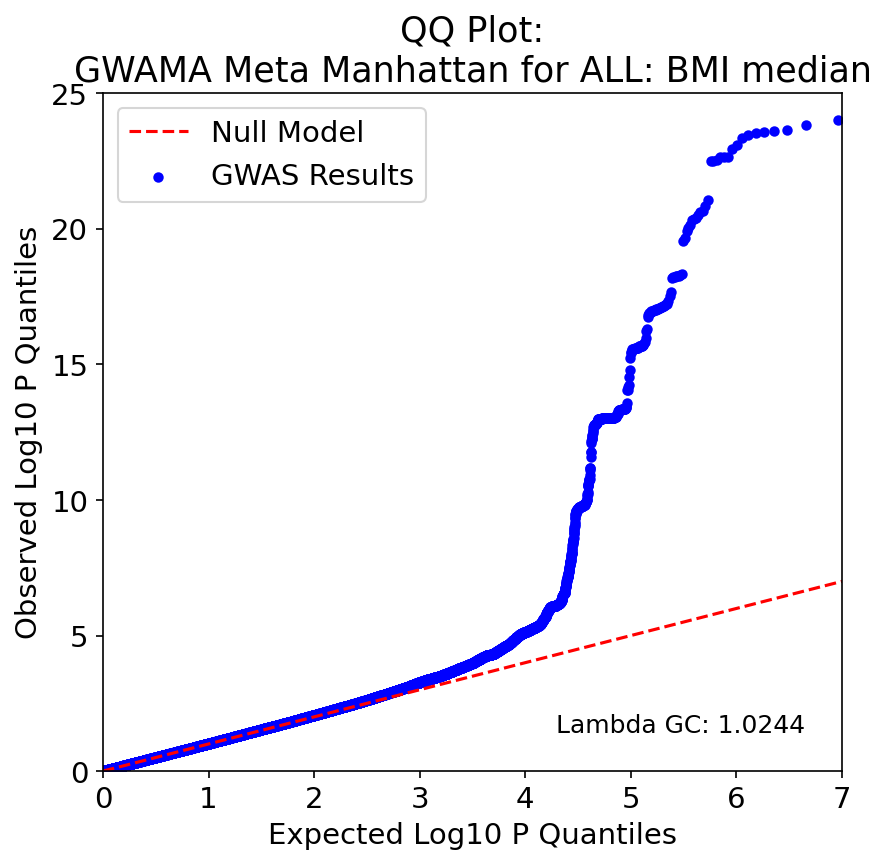

Source data for this figure (header and first rows):
, P, Exp P, Log P, Log Exp P
8355741, 9.61e-25, 1.1009796516940774e-07, 24.02, 6.958
8355719, 1.51e-24, 2.201959303388155e-07, 23.82, 6.657
8355723, 2.22e-24, 3.3029389550822323e-07, 23.65, 6.481
8355724, 2.49e-24, 4.40391860677631e-07, 23.6, 6.356
8355733, 2.59e-24, 5.504898258470387e-07, 23.59, 6.259
8355714, 2.9399999999999998e-24, 6.605877910164465e-07, 23.53, 6.18
8355838, 3.5399999999999995e-24, 7.706857561858542e-07, 23.45, 6.113
8355828, 4.399999999999999e-24, 8.80783721355262e-07, 23.36, 6.055
8355751, 8.13e-24, 9.908816865246697e-07, 23.09, 6.004
8355766, 1.08e-23, 1.1009796516940773e-06, 22.97, 5.958
8355816, 2.16e-23, 1.2110776168634851e-06, 22.67, 5.917
8355809, 2.17e-23, 1.321175582032893e-06, 22.66, 5.879
8355836, 2.28e-23, 1.4312735472023005e-06, 22.64, 5.844
8355793, 2.9e-23, 1.5413715123717083e-06, 22.54, 5.812
8355833, 3.03e-23, 1.651469477541116e-06, 22.52, 5.782
8355776, 3.08e-23, 1.761567442710524e-06, 22.51, 5.754
8355888, 8.29e-22, 1.8716654078799315e-06, 21.08, 5.728
8355851, 1.41e-21, 1.9817633730493395e-06, 20.85, 5.703
8355822, 2.2700000000000004e-21, 2.091861338218747e-06, 20.64, 5.679
8355843, 2.45e-21, 2.2019593033881547e-06, 20.61, 5.657
8355829, 2.9900000000000004e-21, 2.3120572685575627e-06, 20.52, 5.636
8355859, 3.930000000000001e-21, 2.4221552337269703e-06, 20.41, 5.616
8355860, 4.34e-21, 2.532253198896378e-06, 20.36, 5.596
8355868, 4.7e-21, 2.642351164065786e-06, 20.33, 5.578
8355882, 7.14e-21, 2.7524491292351934e-06, 20.15, 5.56
8355870, 9.17e-21, 2.862547094404601e-06, 20.04, 5.543
8355894, 1.23e-20, 2.972645059574009e-06, 19.91, 5.527
8355827, 2.17e-20, 3.0827430247434166e-06, 19.66, 5.511
8355832, 2.89e-20, 3.1928409899128246e-06, 19.54, 5.496
8355846, 4.46e-19, 3.302938955082232e-06, 18.35, 5.481
8355845, 4.99e-19, 3.41303692025164e-06, 18.3, 5.467
8355818, 5.25e-19, 3.523134885421048e-06, 18.28, 5.453
8355847, 5.33e-19, 3.6332328505904554e-06, 18.27, 5.44
8355848, 5.5e-19, 3.743330815759863e-06, 18.26, 5.427
8355819, 5.7e-19, 3.8534287809292706e-06, 18.24, 5.414
8355820, 5.95e-19, 3.963526746098679e-06, 18.23, 5.402
8355850, 6.5e-19, 4.073624711268087e-06, 18.19, 5.39
8355853, 2.16e-18, 4.183722676437494e-06, 17.67, 5.378
8355763, 2.9e-18, 4.293820641606902e-06, 17.54, 5.367
8355769, 4.7e-18, 4.403918606776309e-06, 17.33, 5.356
8355696, 5.63e-18, 4.514016571945717e-06, 17.25, 5.345
8355758, 5.68e-18, 4.624114537115125e-06, 17.25, 5.335
8355722, 6.15e-18, 4.734212502284533e-06, 17.21, 5.325
8355708, 6.8e-18, 4.8443104674539405e-06, 17.17, 5.315
8355728, 7.14e-18, 4.954408432623348e-06, 17.15, 5.305
8355712, 7.42e-18, 5.064506397792756e-06, 17.13, 5.295
8355771, 7.69e-18, 5.174604362962164e-06, 17.11, 5.286
8355707, 8.01e-18, 5.284702328131572e-06, 17.1, 5.277
8355753, 8.08e-18, 5.394800293300979e-06, 17.09, 5.268
8355773, 8.66e-18, 5.504898258470387e-06, 17.06, 5.259
8355711, 8.95e-18, 5.6149962236397945e-06, 17.05, 5.251
8355716, 9.13e-18, 5.725094188809202e-06, 17.04, 5.242
8355718, 9.41e-18, 5.8351921539786105e-06, 17.03, 5.234
8355704, 9.7e-18, 5.945290119148018e-06, 17.01, 5.226
8355706, 9.83e-18, 6.055388084317426e-06, 17.01, 5.218
8355705, 1.02e-17, 6.165486049486833e-06, 16.99, 5.21
8355717, 1.07e-17, 6.275584014656241e-06, 16.97, 5.202
8355748, 1.1e-17, 6.385681979825649e-06, 16.96, 5.195
8355702, 1.12e-17, 6.495779944995057e-06, 16.95, 5.187
8355746, 1.23e-17, 6.605877910164464e-06, 16.91, 5.18
... 8,968 more rows
